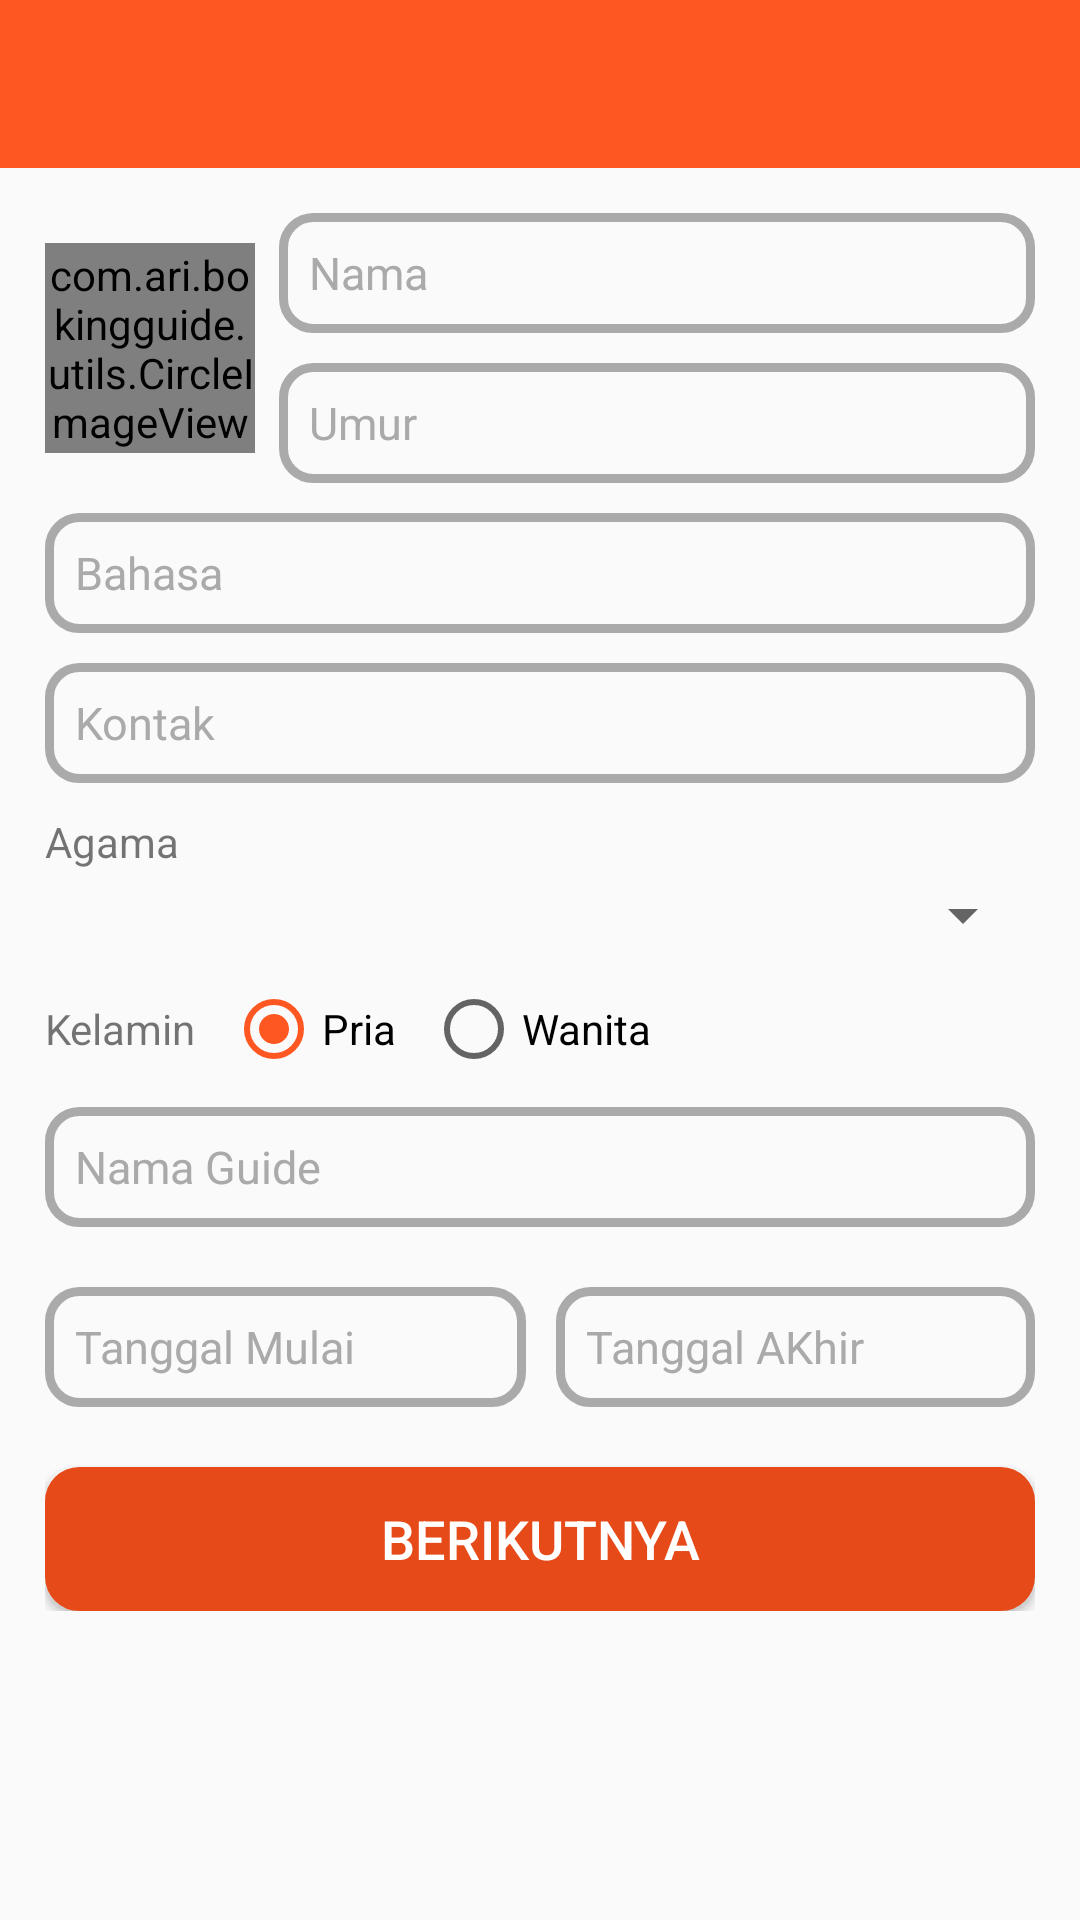

This screen was rendered from an Android layout file. Write that file and the resources it references.
<!-- AndroidManifest.xml: application theme AppTheme -->
<!-- res/layout/activity_add_wisatawan.xml -->
<?xml version="1.0" encoding="utf-8"?>
<RelativeLayout xmlns:android="http://schemas.android.com/apk/res/android"
    xmlns:app="http://schemas.android.com/apk/res-auto"
    xmlns:tools="http://schemas.android.com/tools"
    android:layout_width="match_parent"
    android:layout_height="match_parent"
    tools:context=".boking.BoWisatawanActivity">

    <LinearLayout
        android:layout_width="match_parent"
        android:layout_height="wrap_content"
        android:orientation="vertical">

        <android.support.design.widget.AppBarLayout
            android:layout_width="match_parent"
            android:layout_height="wrap_content"
            android:theme="@style/AppTheme.AppBarOverlay">

            <android.support.v7.widget.Toolbar
                android:id="@+id/toolbar"
                android:layout_width="match_parent"
                android:layout_height="?attr/actionBarSize"
                android:background="?attr/colorPrimary"
                app:popupTheme="@style/AppTheme.PopupOverlay" />

        </android.support.design.widget.AppBarLayout>

        <ScrollView
            android:layout_width="match_parent"
            android:layout_height="match_parent">

            <LinearLayout
                android:layout_width="match_parent"
                android:layout_height="wrap_content"
                android:layout_margin="15dp"
                android:gravity="center"
                android:orientation="vertical">

                <LinearLayout
                    android:layout_width="match_parent"
                    android:layout_height="wrap_content"
                    android:orientation="horizontal">

                    <LinearLayout
                        android:layout_width="wrap_content"
                        android:layout_height="match_parent"
                        android:gravity="center">

                        <com.ari.bokingguide.utils.CircleImageView
                            android:id="@+id/ivFoto"
                            android:layout_width="70sp"
                            android:layout_height="70dp"
                            android:src="@drawable/defaultt"
                            app:civ_border_color="@android:color/darker_gray"
                            app:civ_border_width="4dp" />
                    </LinearLayout>

                    <LinearLayout
                        android:layout_width="match_parent"
                        android:layout_height="wrap_content"
                        android:layout_marginLeft="8dp"
                        android:orientation="vertical">

                        <EditText
                            android:id="@+id/etNama"
                            android:layout_width="match_parent"
                            android:layout_height="40dp"
                            android:background="@drawable/button_shape_no_fill_edit"
                            android:hint="Nama"
                            android:maxLines="1"
                            android:paddingLeft="10dp"
                            android:textColor="@android:color/black"
                            android:textColorHint="@android:color/darker_gray"
                            android:textSize="15dp" />

                        <EditText
                            android:id="@+id/etUmur"
                            android:layout_width="match_parent"
                            android:layout_height="40dp"
                            android:layout_marginTop="10dp"
                            android:background="@drawable/button_shape_no_fill_edit"
                            android:hint="Umur"
                            android:inputType="number"
                            android:maxLines="1"
                            android:paddingLeft="10dp"
                            android:textColor="@android:color/black"
                            android:textColorHint="@android:color/darker_gray"
                            android:textSize="15dp" />
                    </LinearLayout>
                </LinearLayout>

                <EditText
                    android:id="@+id/etBahasa"
                    android:layout_width="match_parent"
                    android:layout_height="40dp"
                    android:layout_marginTop="10dp"
                    android:background="@drawable/button_shape_no_fill_edit"
                    android:hint="Bahasa"
                    android:maxLines="1"
                    android:paddingLeft="10dp"
                    android:textColor="@android:color/black"
                    android:textColorHint="@android:color/darker_gray"
                    android:textSize="15dp" />

                <EditText
                    android:id="@+id/etKontak"
                    android:layout_width="match_parent"
                    android:layout_height="40dp"
                    android:layout_marginTop="10dp"
                    android:background="@drawable/button_shape_no_fill_edit"
                    android:hint="Kontak"
                    android:inputType="number"
                    android:maxLines="1"
                    android:paddingLeft="10dp"
                    android:textColor="@android:color/black"
                    android:textColorHint="@android:color/darker_gray"
                    android:textSize="15dp" />

                <LinearLayout
                    android:layout_width="match_parent"
                    android:layout_height="wrap_content"
                    android:layout_marginTop="10dp"
                    android:orientation="vertical">

                    <TextView
                        android:layout_width="wrap_content"
                        android:layout_height="match_parent"
                        android:text="Agama" />

                    <Spinner
                        android:id="@+id/spAgama"
                        android:layout_width="match_parent"
                        android:layout_height="match_parent"
                        android:layout_marginTop="3dp" />

                </LinearLayout>

                <RadioGroup
                    android:id="@+id/rgKelamin"
                    android:layout_width="match_parent"
                    android:layout_height="wrap_content"
                    android:layout_marginTop="10dp"
                    android:checkedButton="@id/rbPria"
                    android:orientation="horizontal">

                    <TextView
                        android:layout_width="wrap_content"
                        android:layout_height="match_parent"
                        android:gravity="center"
                        android:text="Kelamin" />

                    <RadioButton
                        android:id="@+id/rbPria"
                        android:layout_width="wrap_content"
                        android:layout_height="wrap_content"
                        android:layout_marginLeft="10dp"
                        android:text="Pria" />

                    <RadioButton
                        android:id="@+id/rbWanita"
                        android:layout_width="wrap_content"
                        android:layout_height="wrap_content"
                        android:layout_marginLeft="10dp"
                        android:text="Wanita" />
                </RadioGroup>

                <EditText
                    android:id="@+id/etNamaGuide"
                    android:layout_width="match_parent"
                    android:layout_height="40dp"
                    android:layout_marginTop="10dp"
                    android:background="@drawable/button_shape_no_fill_edit"
                    android:hint="Nama Guide"
                    android:inputType="number"
                    android:maxLines="1"
                    android:paddingLeft="10dp"
                    android:textColor="@android:color/black"
                    android:textColorHint="@android:color/darker_gray"
                    android:textSize="15dp" />

                <LinearLayout
                    android:layout_width="match_parent"
                    android:layout_height="wrap_content"
                    android:layout_marginTop="10dp"
                    android:orientation="horizontal">

                    <EditText
                        android:id="@+id/etTglMulai"
                        android:layout_width="wrap_content"
                        android:layout_height="40dp"
                        android:layout_marginTop="10dp"
                        android:layout_marginRight="5dp"
                        android:layout_weight="1"
                        android:background="@drawable/button_shape_no_fill_edit"
                        android:hint="Tanggal Mulai"
                        android:inputType="number"
                        android:maxLines="1"
                        android:paddingLeft="10dp"
                        android:textColor="@android:color/black"
                        android:textColorHint="@android:color/darker_gray"
                        android:textSize="15dp" />


                    <EditText
                        android:id="@+id/etTglAkhir"
                        android:layout_width="wrap_content"
                        android:layout_height="40dp"
                        android:layout_marginLeft="5dp"
                        android:layout_marginTop="10dp"
                        android:layout_weight="1"
                        android:background="@drawable/button_shape_no_fill_edit"
                        android:hint="Tanggal AKhir"
                        android:inputType="number"
                        android:maxLines="1"
                        android:paddingLeft="10dp"
                        android:textColor="@android:color/black"
                        android:textColorHint="@android:color/darker_gray"
                        android:textSize="15dp" />
                </LinearLayout>

                <Button
                    android:id="@+id/btnSimpan"
                    android:layout_width="match_parent"
                    android:layout_height="wrap_content"
                    android:layout_marginTop="20dp"
                    android:background="@drawable/button_shape_no_fill_bg"
                    android:text="@string/berikutnya"
                    android:textColor="@android:color/white"
                    android:textSize="18dp" />
            </LinearLayout>
        </ScrollView>
    </LinearLayout>
</RelativeLayout>
<!-- resources referenced by this layout -->
<resources>
  <!-- drawable button_shape_no_fill_bg (drawable) -->
  <?xml version="1.0" encoding="utf-8"?>
  <selector xmlns:android="http://schemas.android.com/apk/res/android">
      <item android:state_pressed="false" android:state_selected="false">
          <shape android:shape="rectangle">
              <corners android:radius="10dp" />
              <solid android:color="@color/colorPrimaryDark" />
              <stroke android:width="3dp" android:color="@color/colorPrimaryDark" />
          </shape>
      </item>
  </selector>
  <!-- drawable button_shape_no_fill_edit (drawable) -->
  <?xml version="1.0" encoding="utf-8"?>
  <selector xmlns:android="http://schemas.android.com/apk/res/android">
      <item android:state_pressed="false" android:state_selected="false">
          <shape android:shape="rectangle">
              <corners android:radius="10dp" />
              <solid android:color="@android:color/transparent" />
              <stroke android:width="3dp" android:color="@android:color/darker_gray" />
          </shape>
      </item>
  </selector>
  <string name="berikutnya">Berikutnya</string>
  <style name="AppTheme.AppBarOverlay" parent="ThemeOverlay.AppCompat.Dark.ActionBar" />
  <style name="AppTheme.PopupOverlay" parent="ThemeOverlay.AppCompat.Light" />
  <style name="AppTheme" parent="Theme.AppCompat.Light.DarkActionBar">
          
          <item name="colorPrimary">@color/colorPrimary</item>
          <item name="colorPrimaryDark">@color/colorPrimaryDark</item>
          <item name="colorAccent">@color/colorAccent</item>
      </style>
  <color name="colorPrimaryDark">#E64A19</color>
  <color name="colorPrimary">#FF5722</color>
  <color name="colorAccent">#FF5722</color>
</resources>
